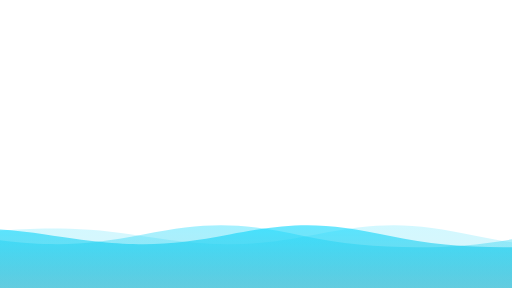
t = 0.00 s
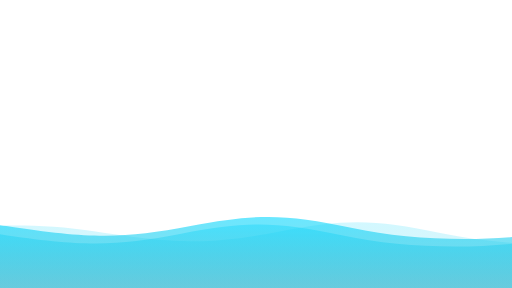
t = 1.20 s
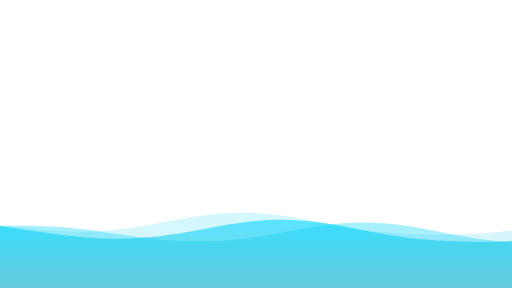
t = 2.70 s
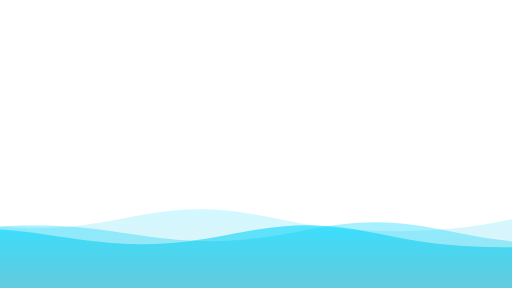
t = 4.00 s
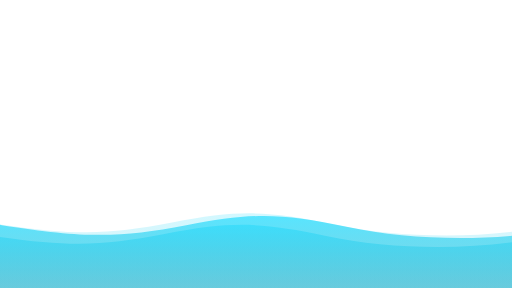
t = 5.40 s
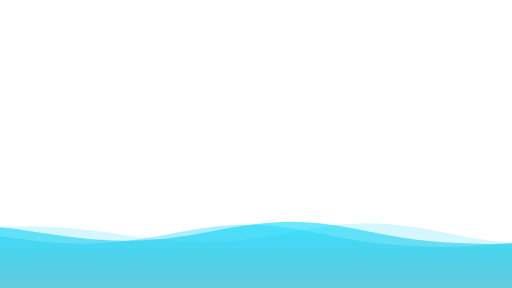
t = 7.00 s

The animated SVG that drew these frames (rendered in a browser with its animation timeline set to each time). Animation: 3 SMIL elements (animateTransform=3); one cycle of 8.00 s, repeats indefinitely.

<svg
    version="1.1"
    xmlns="http://www.w3.org/2000/svg"
    xmlns:xlink="http://www.w3.org/1999/xlink"
    x="0px"
    y="0px"
    width="100%"
    height="100%"
    viewBox="0 0 1600 900"
    >
    <defs>
    <linearGradient id="bg" x2="0%" y2="100%">
        <stop
        offset="0%"
        style="stop-color: rgba(6, 216, 555, 0.6)"
        ></stop>
        <stop
        offset="100%"
        style="stop-color: rgba(0, 87, 103, 0.06)"
        ></stop>
    </linearGradient>
    <path
        id="wave"
        fill="url(#bg)"
        d="M-363.852,502.589c0,0,236.988-41.997,505.475,0
    s371.981,38.998,575.971,0s293.985-39.278,505.474,5.859s493.475,48.368,716.963-4.995v560.106H-363.852V502.589z"
    />
    </defs>
    <g>
    <use xlink:href="#wave" opacity=".3">
        <animateTransform
        attributeName="transform"
        attributeType="XML"
        type="translate"
        dur="8s"
        calcMode="spline"
        values="270 230; -334 180; 270 230"
        keyTimes="0; .5; 1"
        keySplines="0.42, 0, 0.58, 1.0;0.42, 0, 0.58, 1.0"
        repeatCount="indefinite"
        />
    </use>
    <use xlink:href="#wave" opacity=".6">
        <animateTransform
        attributeName="transform"
        attributeType="XML"
        type="translate"
        dur="6s"
        calcMode="spline"
        values="-270 230;243 220;-270 230"
        keyTimes="0; .6; 1"
        keySplines="0.42, 0, 0.58, 1.0;0.42, 0, 0.58, 1.0"
        repeatCount="indefinite"
        />
    </use>
    <use xlink:href="#wave" opacty=".9">
        <animateTransform
        attributeName="transform"
        attributeType="XML"
        type="translate"
        dur="4s"
        calcMode="spline"
        values="0 230;-140 200;0 230"
        keyTimes="0; .4; 1"
        keySplines="0.42, 0, 0.58, 1.0;0.42, 0, 0.58, 1.0"
        repeatCount="indefinite"
        />
    </use>
    </g>
    </svg>
